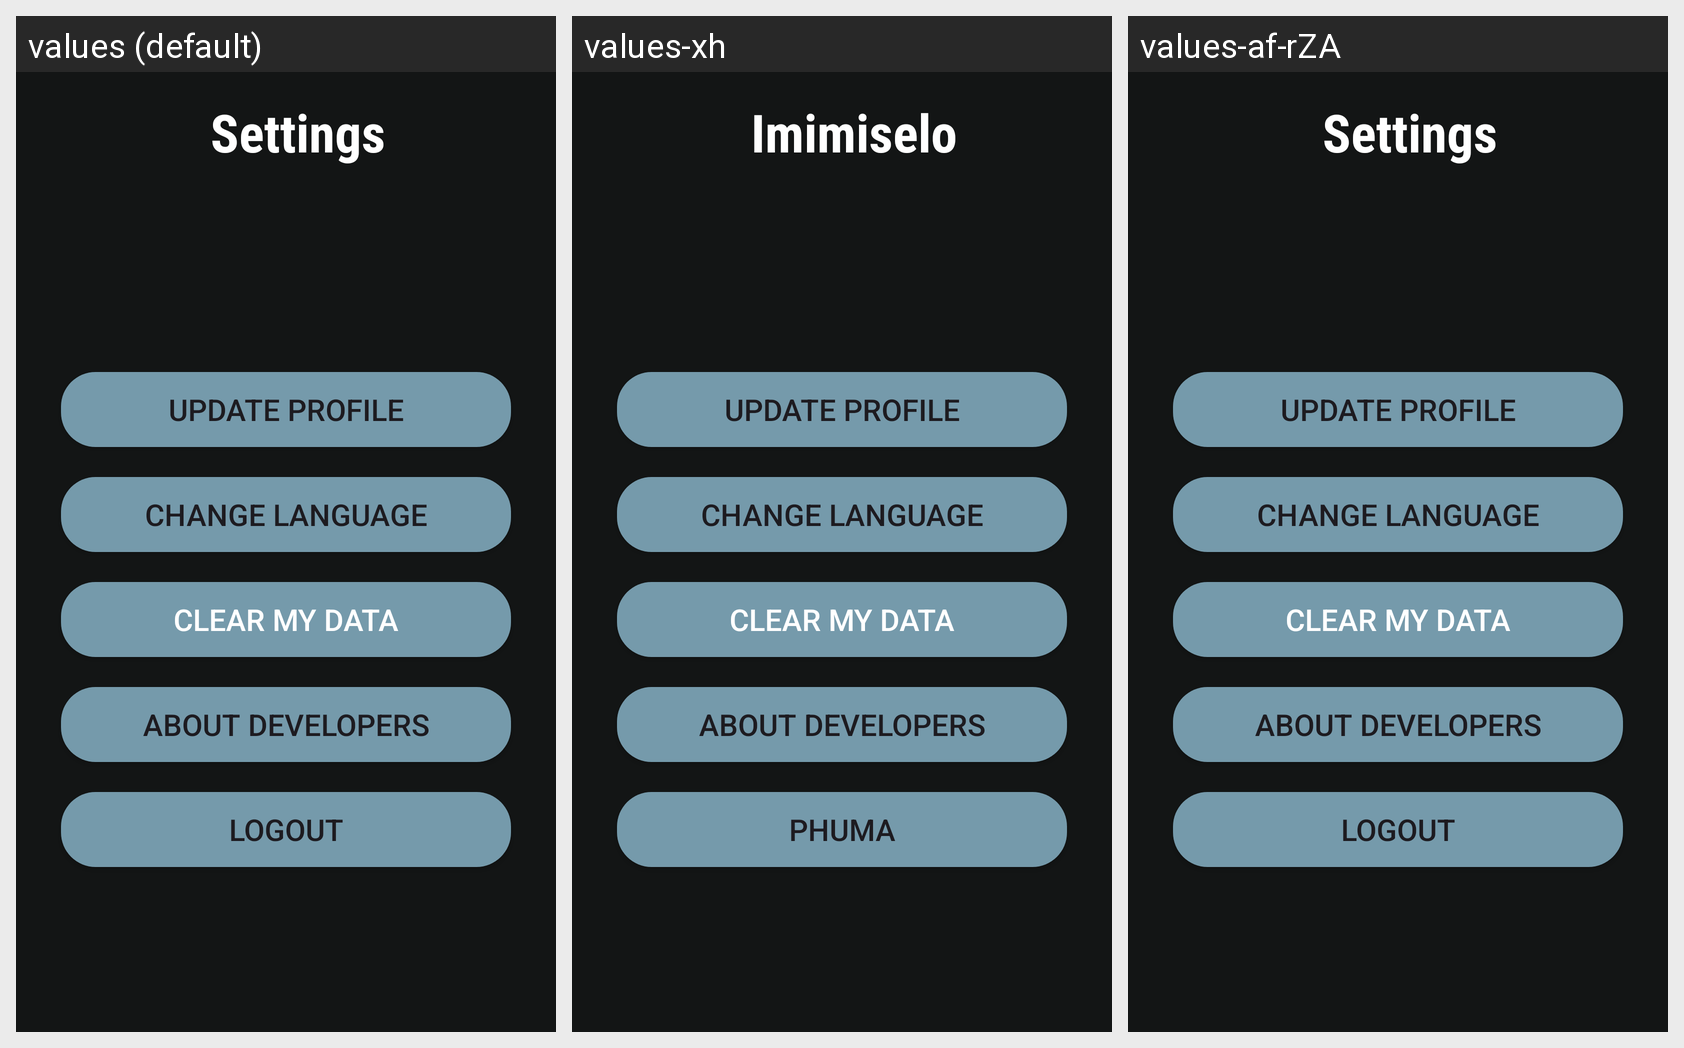

Here is an Android app screen in its default locale and in the app's own translations. Write out the translated-string differences for the strings that appear on this screen.
Android screen res/layout/activity_settings.xml rendered under 3 locales, left to right: values (default), values-xh, values-af-rZA. Device: Nexus 5 (rendered at 1080×1920; each locale shown at half size, 540×960, under a caption strip naming it); theme Theme.PrixFinanceV3.
Strings drawn on this screen, with the default value and each locale's value (text and hints the layout hard-codes, and strings that could not be matched under every locale, appear in the picture but are not listed):

txt_settings
  values: Settings
  values-xh: Imimiselo
  values-af-rZA: Settings

txt_logOut
  values: Logout
  values-xh: Phuma
  values-af-rZA: Logout
